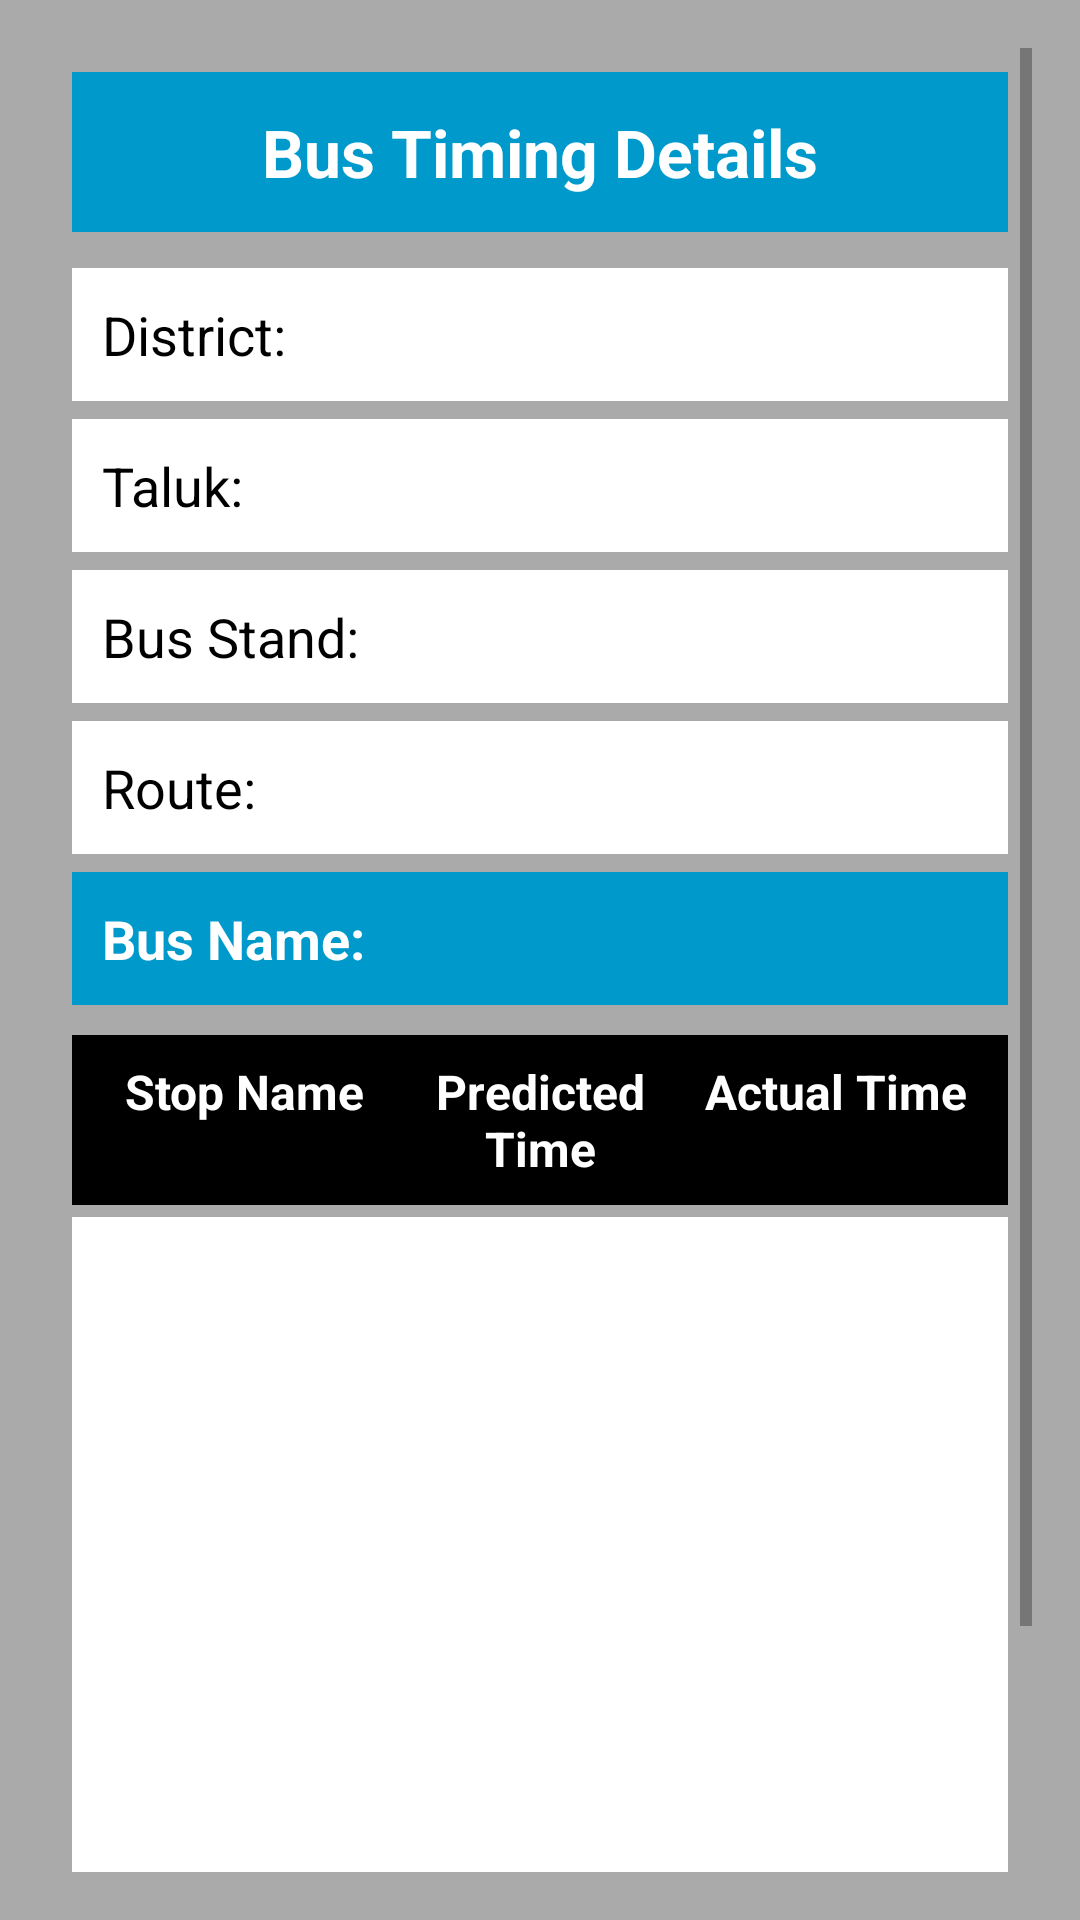

Here is an Android app screen rendered from its layout file. Give the layout XML and the strings, colors and styles it references.
<!-- AndroidManifest.xml: application theme Theme.Bus -->
<!-- res/layout/bus_timing.xml -->
<?xml version="1.0" encoding="utf-8"?>
<ScrollView xmlns:android="http://schemas.android.com/apk/res/android"
    xmlns:app="http://schemas.android.com/apk/res-auto"
    android:layout_width="match_parent"
    android:layout_height="match_parent"
    android:padding="16dp"
    android:background="@android:color/darker_gray"
    android:fillViewport="true">

    <LinearLayout
        android:layout_width="match_parent"
        android:layout_height="wrap_content"
        android:orientation="vertical"
        android:padding="8dp">

        
        <TextView
            android:layout_width="match_parent"
            android:layout_height="wrap_content"
            android:text="@string/bus_timing_details"
            android:textSize="22sp"
            android:textStyle="bold"
            android:textColor="@android:color/white"
            android:gravity="center"
            android:padding="12dp"
            android:background="@android:color/holo_blue_dark"
            android:layout_marginBottom="12dp"/>

        
        <TextView
            android:id="@+id/tv_district"
            android:layout_width="match_parent"
            android:layout_height="wrap_content"
            android:text="@string/district"
            android:textSize="18sp"
            android:textColor="@android:color/black"
            android:padding="10dp"
            android:background="@android:color/white"
            android:layout_marginBottom="6dp"/>

        <TextView
            android:id="@+id/tv_taluk"
            android:layout_width="match_parent"
            android:layout_height="wrap_content"
            android:text="@string/taluk"
            android:textSize="18sp"
            android:textColor="@android:color/black"
            android:padding="10dp"
            android:background="@android:color/white"
            android:layout_marginBottom="6dp"/>

        <TextView
            android:id="@+id/tv_bus_stand"
            android:layout_width="match_parent"
            android:layout_height="wrap_content"
            android:text="@string/bus_stand"
            android:textSize="18sp"
            android:textColor="@android:color/black"
            android:padding="10dp"
            android:background="@android:color/white"
            android:layout_marginBottom="6dp"/>

        <TextView
            android:id="@+id/tv_route"
            android:layout_width="match_parent"
            android:layout_height="wrap_content"
            android:text="@string/route"
            android:textSize="18sp"
            android:textColor="@android:color/black"
            android:padding="10dp"
            android:background="@android:color/white"
            android:layout_marginBottom="6dp"/>

        <TextView
            android:id="@+id/tv_bus_name"
            android:layout_width="match_parent"
            android:layout_height="wrap_content"
            android:text="@string/bus_name"
            android:textSize="18sp"
            android:textStyle="bold"
            android:textColor="@android:color/white"
            android:padding="10dp"
            android:background="@android:color/holo_blue_dark"
            android:layout_marginBottom="10dp"/>

        
        <LinearLayout
            android:layout_width="match_parent"
            android:layout_height="wrap_content"
            android:orientation="horizontal"
            android:background="@android:color/black"
            android:padding="8dp"
            android:layout_marginBottom="4dp">

            <TextView
                android:layout_weight="1"
                android:layout_width="0dp"
                android:layout_height="wrap_content"
                android:text="@string/stop_name"
                android:textSize="16sp"
                android:textStyle="bold"
                android:textColor="@android:color/white"
                android:gravity="center"/>

            <TextView
                android:layout_weight="1"
                android:layout_width="0dp"
                android:layout_height="wrap_content"
                android:text="@string/predicted_time"
                android:textSize="16sp"
                android:textStyle="bold"
                android:textColor="@android:color/white"
                android:gravity="center"/>

            <TextView
                android:layout_weight="1"
                android:layout_width="0dp"
                android:layout_height="wrap_content"
                android:text="@string/actual_time"
                android:textSize="16sp"
                android:textStyle="bold"
                android:textColor="@android:color/white"
                android:gravity="center"/>
        </LinearLayout>

        
        <ScrollView
            android:layout_width="match_parent"
            android:layout_height="wrap_content"
            android:background="@android:color/white"
            android:fillViewport="true"
            android:padding="8dp"
            android:minHeight="250dp">

            <TableLayout
                android:id="@+id/tableLayout"
                android:layout_width="match_parent"
                android:layout_height="wrap_content"
                android:background="@android:color/white"
                android:divider="?android:attr/dividerHorizontal"
                android:showDividers="middle"
                android:stretchColumns="*"/>
        </ScrollView>

        <com.google.android.material.button.MaterialButton
            android:id="@+id/btn_refresh_data"
            android:layout_width="match_parent"
            android:layout_height="wrap_content"
            android:text="Refresh Data"
            android:layout_marginTop="12dp"
            android:layout_marginBottom="16dp"
            android:textSize="16sp"
            app:cornerRadius="12dp"
            app:backgroundTint="@android:color/holo_blue_dark"/>
    </LinearLayout>
</ScrollView>
<!-- resources referenced by this layout -->
<resources>
  <string name="actual_time" translatable="false">Actual Time</string>
  <string name="bus_name" translatable="false">Bus Name:</string>
  <string name="bus_stand" translatable="false">Bus Stand:</string>
  <string name="bus_timing_details" translatable="false">Bus Timing Details</string>
  <string name="district" translatable="false">District:</string>
  <string name="predicted_time" translatable="false">Predicted Time</string>
  <string name="route" translatable="false">Route:</string>
  <string name="stop_name" translatable="false">Stop Name</string>
  <string name="taluk" translatable="false">Taluk:</string>
  <style name="Theme.Bus" parent="Theme.MaterialComponents.DayNight.DarkActionBar">
          
          <item name="colorPrimary">@color/purple_500</item>
          <item name="colorPrimaryVariant">@color/purple_700</item>
          <item name="colorOnPrimary">@color/white</item>
          
          <item name="colorSecondary">@color/teal_200</item>
          <item name="colorSecondaryVariant">@color/teal_700</item>
          <item name="colorOnSecondary">@color/black</item>
          
          <item name="android:statusBarColor">?attr/colorPrimaryVariant</item>
          
      </style>
  <color name="purple_500">#1A6C95</color>
  <color name="purple_700">#00608A</color>
  <color name="white">#FFFFFF</color>
  <color name="teal_200">#81D4FA</color>
  <color name="teal_700">#81D4FA</color>
  <color name="black">#000000</color>
</resources>
